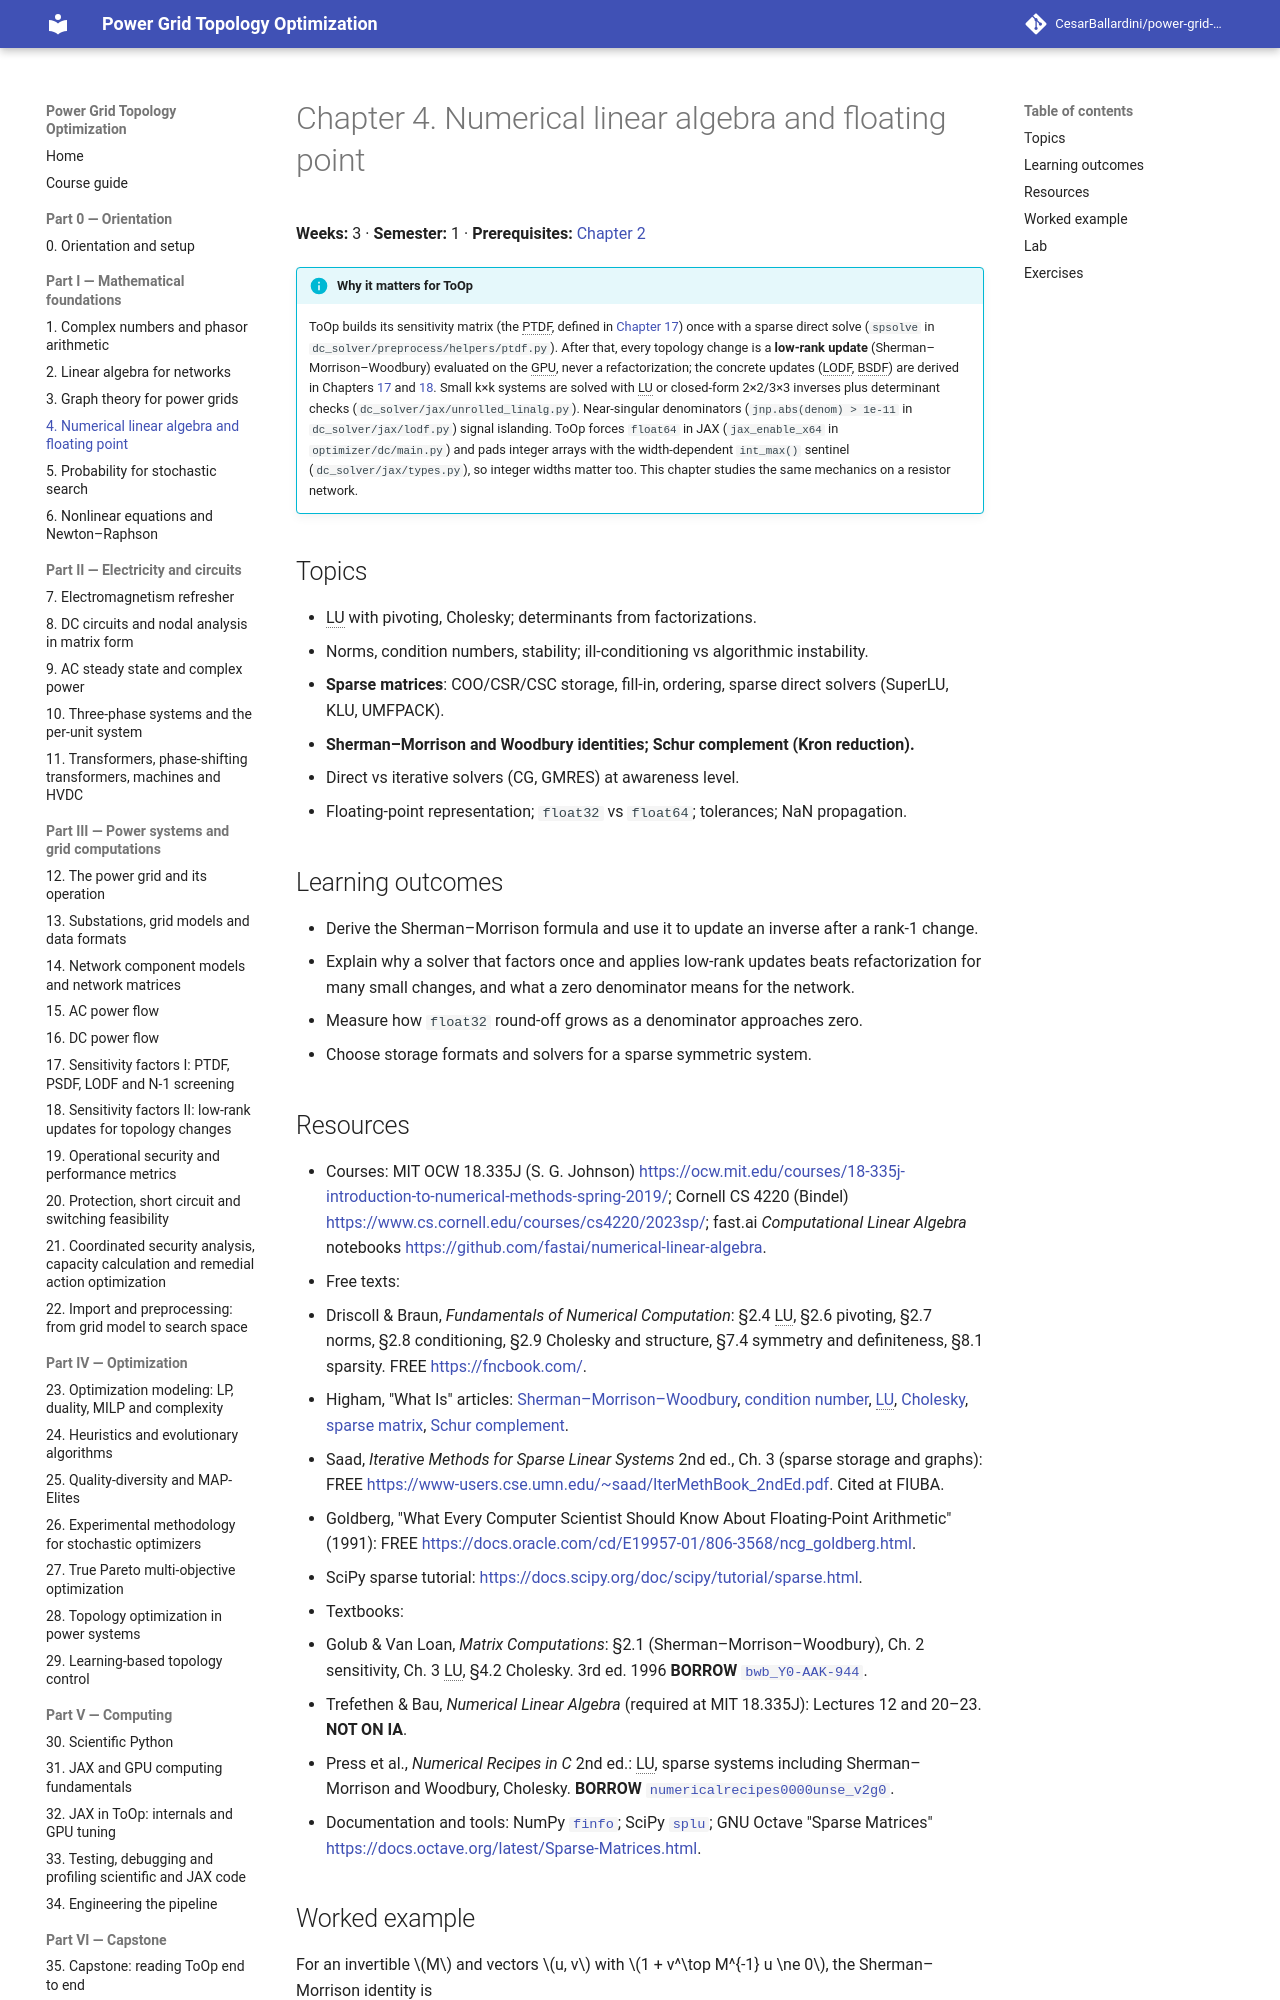

repository: CesarBallardini/power-grid-topology-optimization-course · page: 0.1.0/part-1-math/ch04-numerical-linear-algebra/index.html · generator: mkdocs

# Chapter 4. Numerical linear algebra and floating point

**Weeks:** 3 · **Semester:** 1 · **Prerequisites:** [Chapter 2](../ch02-linear-algebra/index.md)

!!! info "Why it matters for ToOp"

    ToOp builds its sensitivity matrix (the PTDF, defined in
    [Chapter 17](../../part-3-power-systems/ch17-sensitivity-factors-1/index.md)) once with a sparse direct solve
    (`spsolve` in `dc_solver/preprocess/helpers/ptdf.py`). After that, every topology change is a **low-rank
    update** (Sherman–Morrison–Woodbury) evaluated on the GPU, never a refactorization; the concrete updates
    (LODF, BSDF) are derived in Chapters [17](../../part-3-power-systems/ch17-sensitivity-factors-1/index.md) and
    [18](../../part-3-power-systems/ch18-sensitivity-factors-2/index.md). Small k×k systems are solved with LU or
    closed-form 2×2/3×3 inverses plus determinant checks (`dc_solver/jax/unrolled_linalg.py`). Near-singular
    denominators (`jnp.abs(denom) > 1e-11` in `dc_solver/jax/lodf.py`) signal islanding. ToOp forces `float64` in
    JAX (`jax_enable_x64` in `optimizer/dc/main.py`) and pads integer arrays with the width-dependent `int_max()`
    sentinel (`dc_solver/jax/types.py`), so integer widths matter too. This chapter studies the same mechanics on
    a resistor network.

## Topics

- LU with pivoting, Cholesky; determinants from factorizations.
- Norms, condition numbers, stability; ill-conditioning vs algorithmic instability.
- **Sparse matrices**: COO/CSR/CSC storage, fill-in, ordering, sparse direct solvers (SuperLU, KLU,
  UMFPACK).
- **Sherman–Morrison and Woodbury identities; Schur complement (Kron reduction).**
- Direct vs iterative solvers (CG, GMRES) at awareness level.
- Floating-point representation; `float32` vs `float64`; tolerances; NaN propagation.

## Learning outcomes

- Derive the Sherman–Morrison formula and use it to update an inverse after a rank-1 change.
- Explain why a solver that factors once and applies low-rank updates beats refactorization for many small
  changes, and what a zero denominator means for the network.
- Measure how `float32` round-off grows as a denominator approaches zero.
- Choose storage formats and solvers for a sparse symmetric system.
